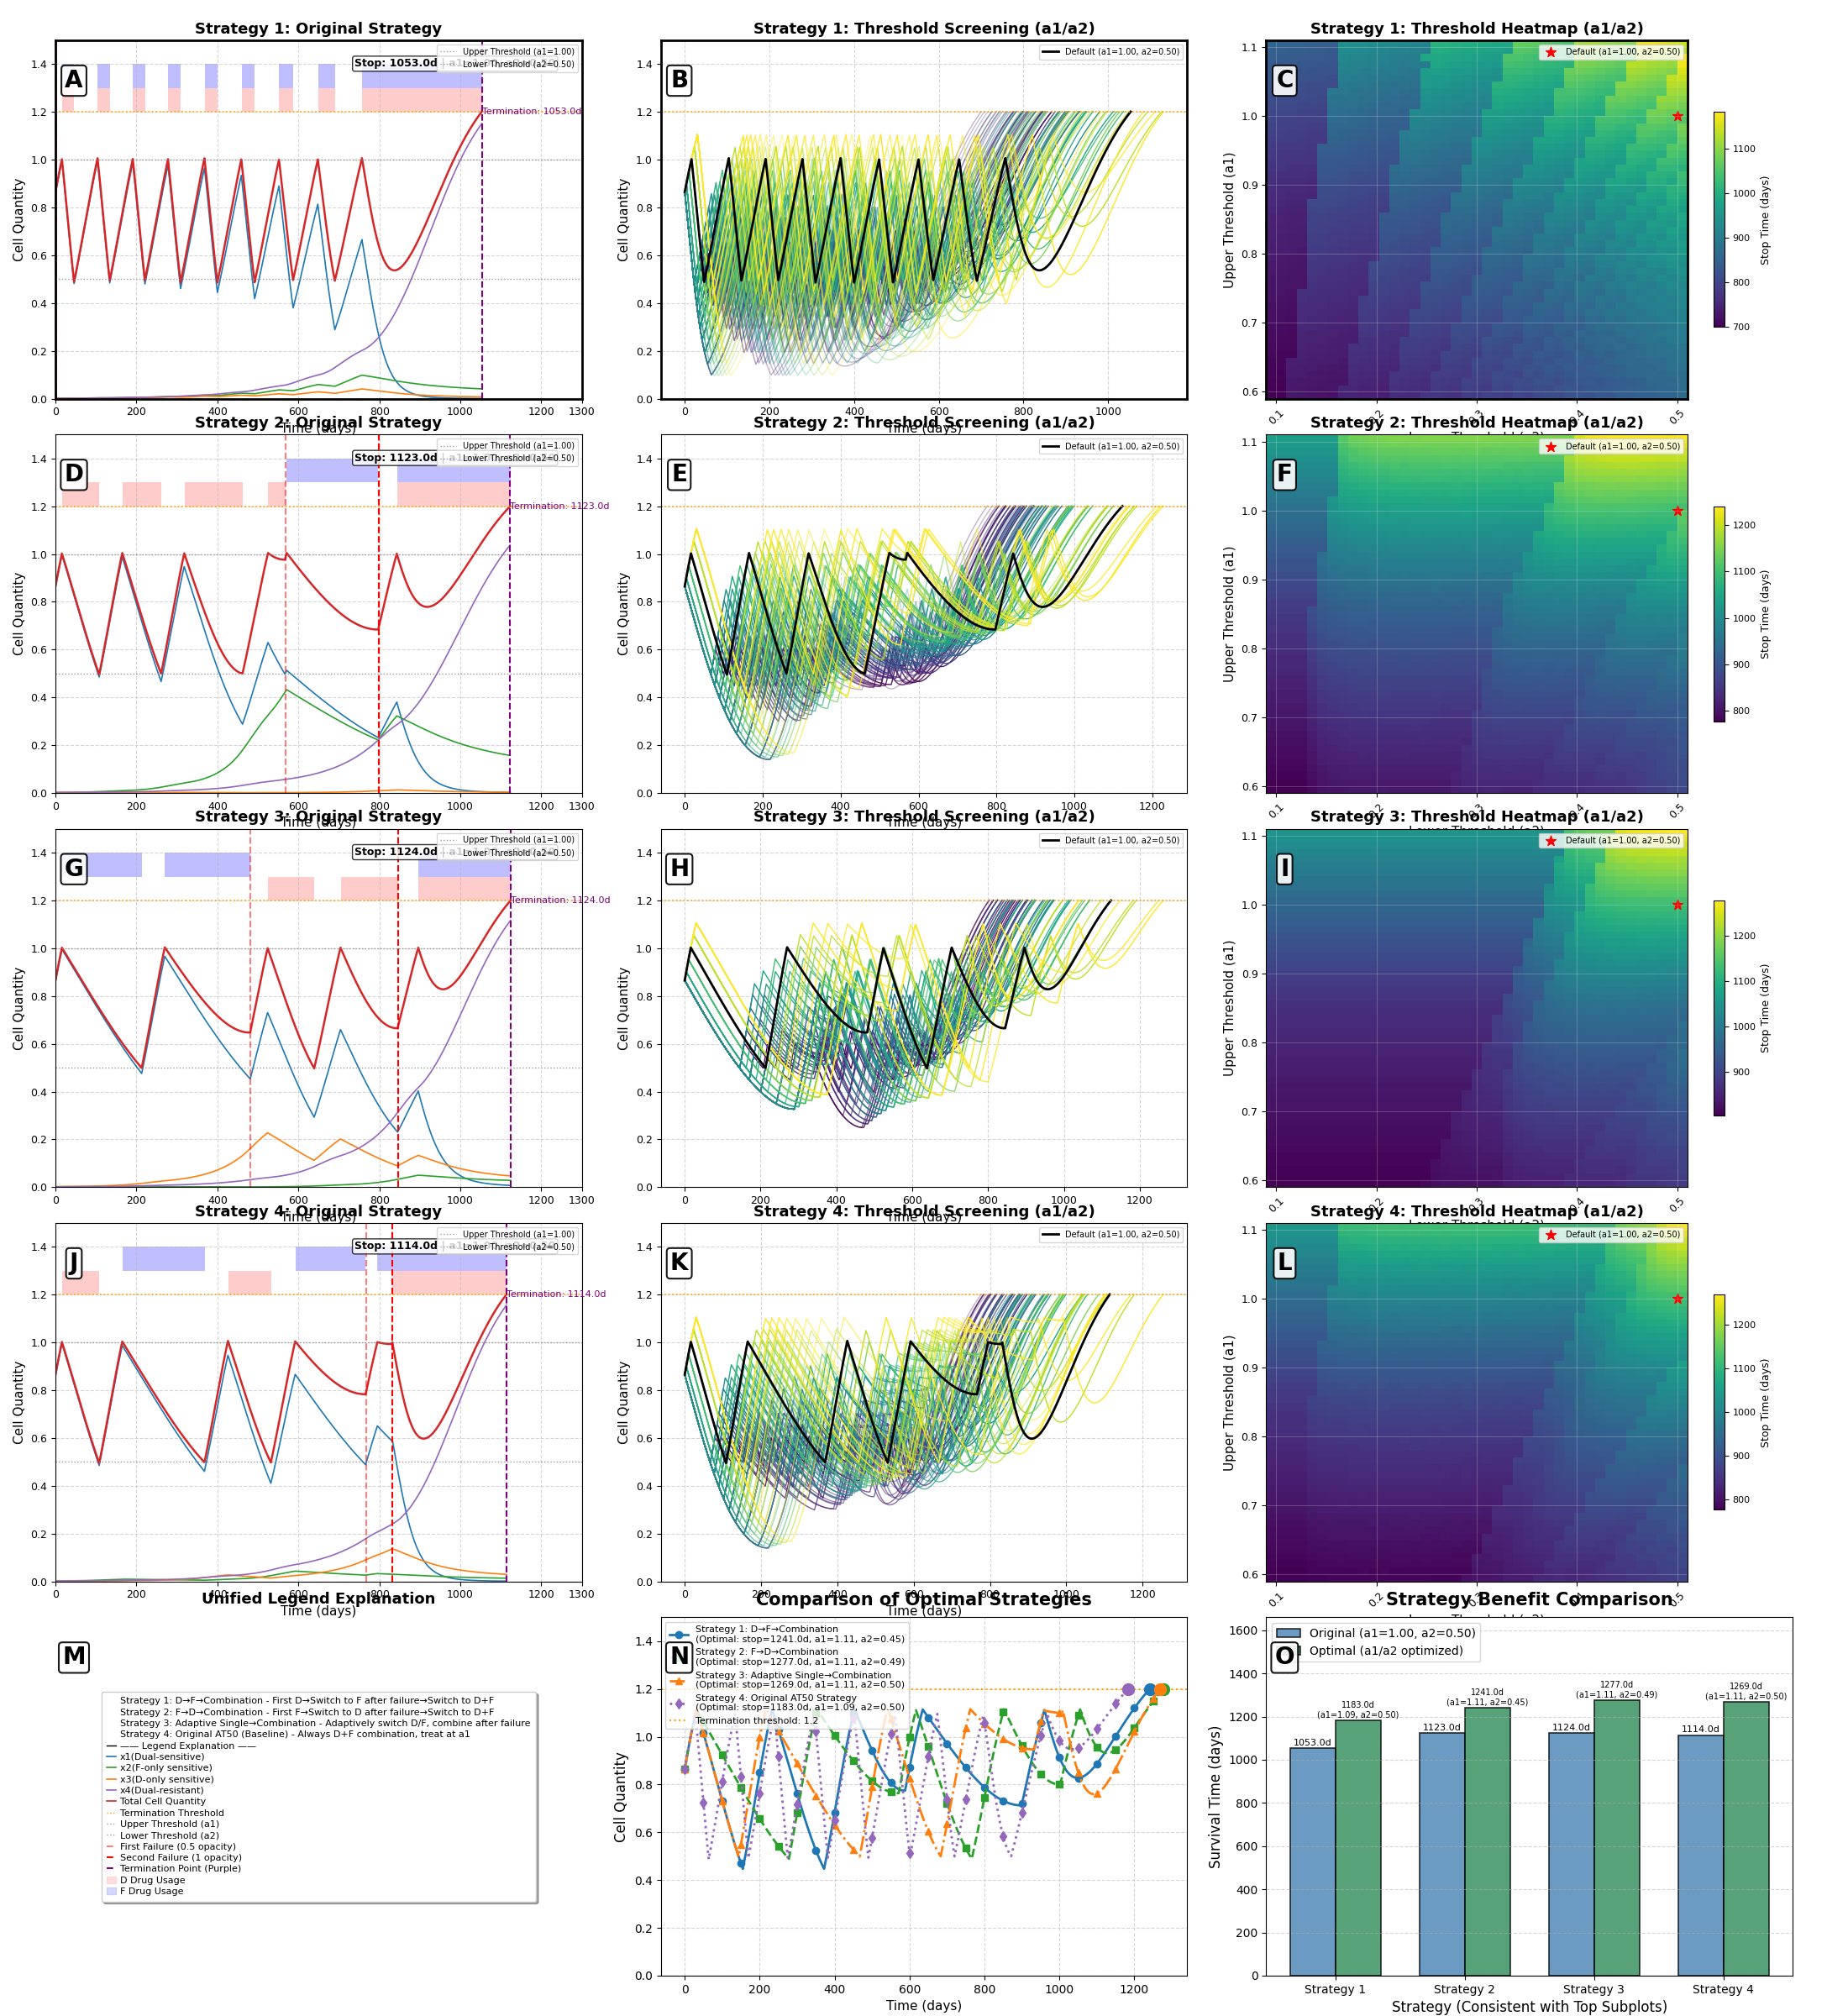

Python code for this plot:
import numpy as np
import matplotlib.pyplot as plt
from matplotlib.patches import Rectangle
import itertools
import time

# Font settings (use default English-supported fonts)
plt.rcParams["font.family"] = ["DejaVu Sans", "Arial", "Helvetica"]
plt.rcParams['axes.unicode_minus'] = False


class CancerModel:
    """Cancer Drug Strategy Model, Layout Order: Strategy 4 (Baseline) → Strategy 1 → Strategy 2 → Strategy 3 → Comparison Subplots"""

    def __init__(self, params=None):
        # Control thresholds (default values) - upper threshold renamed to a1, lower threshold renamed to a2
        self.control_thresholds = {
            'a1': 1.0,  # Upper threshold (start treatment)
            'a2': 0.5,  # Lower threshold (stop treatment)
            'terminate_threshold': 1.2,  # Simulation termination threshold
            'failure_window': 3,  # Determine failure if no suppression for N consecutive steps
            'failure_count_threshold': 2  # Failure count threshold
        }

        # Other model parameters
        self.base_params = {
            'growth_rates': [0.027, 0.021, 0.020, 0.015],
            'death_rates': [0.001, 0.001, 0.001, 0.001],
            'initial_cells': [0.8595, 0.0021, 0.0024, 0.0015],
            'carrying_capacity': 1.5,
            'drug_effects': [1.5, 1.2],
            't_end': 2500,
            'dt': 1,
        }

        # Merge all parameters
        self.params = params or {**self.control_thresholds, **self.base_params}
        self.time = np.arange(0, self.params['t_end'] + self.params['dt'], self.params['dt'])
        self.reset()
        self.results = {}
        self.threshold_results = {}  # Store threshold variation results
        self.optimal_strategies = {}  # Store optimal plan for each strategy

    def reset(self):
        """Reset cell state to initial values"""
        self.x = np.array(self.params['initial_cells'], dtype=np.float32)
        self.total_cells = np.sum(self.x)
        return self.x.copy()

    def step(self, d_drug, f_drug):
        """Model one-step update"""
        r = self.params['growth_rates']
        d = self.params['death_rates']
        K = self.params['carrying_capacity']
        a1_drug, a2_drug = self.params[
            'drug_effects']  # Rename drug effect parameters to avoid conflict with thresholds a1/a2
        total = self.total_cells

        dx = np.zeros(4)
        dx[0] = r[0] * self.x[0] * (1 - total / K) * (1 - a1_drug * d_drug - a2_drug * f_drug) - d[0] * self.x[0]
        dx[1] = r[1] * self.x[1] * (1 - total / K) * (1 - a2_drug * f_drug) - d[1] * self.x[1]
        dx[2] = r[2] * self.x[2] * (1 - total / K) * (1 - a1_drug * d_drug) - d[2] * self.x[2]
        dx[3] = r[3] * self.x[3] * (1 - total / K) - d[3] * self.x[3]

        self.x = np.maximum(0, self.x + dx * self.params['dt'])
        self.total_cells = np.sum(self.x)
        return self.x.copy(), self.total_cells

    # -------------------------- Strategy Simulation Functions --------------------------
    def simulate_d_to_f_to_combination_strategy(self, a1=None, a2=None):
        self.reset()
        a1_val = a1 if a1 is not None else self.params['a1']  # Upper threshold a1
        a2_val = a2 if a2 is not None else self.params['a2']  # Lower threshold a2
        terminate_th = self.params['terminate_threshold']
        failure_window = self.params['failure_window']
        failure_count_threshold = self.params['failure_count_threshold']
        num_steps = len(self.time)

        cells = np.zeros((num_steps, 4))
        total = np.zeros(num_steps)
        d_drugs = np.zeros(num_steps)
        f_drugs = np.zeros(num_steps)
        strategy_phase = np.zeros(num_steps)
        total_history = []
        failure_count = 0
        current_drug = 'D'
        is_treating = False
        use_combination = False
        first_failure_time = None
        second_failure_time = None  # New: Record second failure time
        cells[0] = self.x
        total[0] = self.total_cells
        stop_idx = num_steps

        for t_idx in range(1, num_steps):
            if self.total_cells >= terminate_th and stop_idx == num_steps:
                stop_idx = t_idx
                break

            if not use_combination:
                if not is_treating:
                    if self.total_cells >= a1_val:  # Upper threshold a1: Treatment initiation condition
                        is_treating = True
                        total_history = [self.total_cells]
                else:
                    total_history.append(self.total_cells)
                    if len(total_history) > failure_window:
                        total_history = total_history[-failure_window:]
                    if len(total_history) == failure_window and total_history[-1] >= total_history[0]:
                        failure_count += 1
                        is_treating = False
                        # Record first and second failure times
                        if failure_count == 1:
                            first_failure_time = self.time[t_idx]
                        elif failure_count == 2:
                            second_failure_time = self.time[t_idx]
                        if failure_count >= failure_count_threshold:
                            use_combination = True
                        else:
                            current_drug = 'F' if current_drug == 'D' else 'D'
                        total_history = []  # Reset history to avoid duplicate counting
                    elif self.total_cells <= a2_val:  # Lower threshold a2: Treatment termination condition
                        is_treating = False
            else:
                if not is_treating:
                    if self.total_cells >= a1_val:  # Upper threshold a1: Combination treatment initiation condition
                        is_treating = True
                else:
                    if self.total_cells <= a2_val:  # Lower threshold a2: Combination treatment termination condition
                        is_treating = False

            if use_combination:
                current_d, current_f = (1.0, 1.0) if is_treating else (0.0, 0.0)
                strategy_phase[t_idx] = 1
            else:
                current_d, current_f = (1.0, 0.0) if (is_treating and current_drug == 'D') else \
                    (0.0, 1.0) if (is_treating and current_drug == 'F') else (0.0, 0.0)
                strategy_phase[t_idx] = 0

            d_drugs[t_idx] = current_d
            f_drugs[t_idx] = current_f
            self.step(current_d, current_f)
            cells[t_idx] = self.x
            total[t_idx] = self.total_cells

        result = {
            'time': self.time[:stop_idx], 'cells': cells[:stop_idx], 'total': total[:stop_idx],
            'd_drugs': d_drugs[:stop_idx], 'f_drugs': f_drugs[:stop_idx],
            'strategy_phase': strategy_phase[:stop_idx],
            'stop_time': self.time[stop_idx - 1] if stop_idx < num_steps else self.params['t_end'],
            'failure_count': failure_count,
            'first_failure_time': first_failure_time,
            'second_failure_time': second_failure_time,  # New: Return second failure time
            'a1': a1_val, 'a2': a2_val  # Store upper threshold a1 and lower threshold a2 used in current strategy
        }

        if a1 is None and a2 is None:
            self.results['Strategy 1: D→F→Combination'] = result
        return result

    def simulate_f_to_d_to_combination_strategy(self, a1=None, a2=None):
        self.reset()
        a1_val = a1 if a1 is not None else self.params['a1']  # Upper threshold a1
        a2_val = a2 if a2 is not None else self.params['a2']  # Lower threshold a2
        terminate_th = self.params['terminate_threshold']
        failure_window = self.params['failure_window']
        failure_count_threshold = self.params['failure_count_threshold']
        num_steps = len(self.time)

        cells = np.zeros((num_steps, 4))
        total = np.zeros(num_steps)
        d_drugs = np.zeros(num_steps)
        f_drugs = np.zeros(num_steps)
        strategy_phase = np.zeros(num_steps)
        total_history = []
        failure_count = 0
        current_drug = 'F'
        is_treating = False
        use_combination = False
        first_failure_time = None
        second_failure_time = None  # New: Record second failure time
        cells[0] = self.x
        total[0] = self.total_cells
        stop_idx = num_steps

        for t_idx in range(1, num_steps):
            if self.total_cells >= terminate_th and stop_idx == num_steps:
                stop_idx = t_idx
                break

            if not use_combination:
                if not is_treating:
                    if self.total_cells >= a1_val:  # Upper threshold a1: Treatment initiation condition
                        is_treating = True
                        total_history = [self.total_cells]
                else:
                    total_history.append(self.total_cells)
                    if len(total_history) > failure_window:
                        total_history = total_history[-failure_window:]
                    if len(total_history) == failure_window and total_history[-1] >= total_history[0]:
                        failure_count += 1
                        is_treating = False
                        # Record first and second failure times
                        if failure_count == 1:
                            first_failure_time = self.time[t_idx]
                        elif failure_count == 2:
                            second_failure_time = self.time[t_idx]
                        if failure_count >= failure_count_threshold:
                            use_combination = True
                        else:
                            current_drug = 'D' if current_drug == 'F' else 'F'
                        total_history = []  # Reset history to avoid duplicate counting
                    elif self.total_cells <= a2_val:  # Lower threshold a2: Treatment termination condition
                        is_treating = False
            else:
                if not is_treating:
                    if self.total_cells >= a1_val:  # Upper threshold a1: Combination treatment initiation condition
                        is_treating = True
                else:
                    if self.total_cells <= a2_val:  # Lower threshold a2: Combination treatment termination condition
                        is_treating = False

            if use_combination:
                current_d, current_f = (1.0, 1.0) if is_treating else (0.0, 0.0)
                strategy_phase[t_idx] = 1
            else:
                current_d, current_f = (1.0, 0.0) if (is_treating and current_drug == 'D') else \
                    (0.0, 1.0) if (is_treating and current_drug == 'F') else (0.0, 0.0)
                strategy_phase[t_idx] = 0

            d_drugs[t_idx] = current_d
            f_drugs[t_idx] = current_f
            self.step(current_d, current_f)
            cells[t_idx] = self.x
            total[t_idx] = self.total_cells

        result = {
            'time': self.time[:stop_idx], 'cells': cells[:stop_idx], 'total': total[:stop_idx],
            'd_drugs': d_drugs[:stop_idx], 'f_drugs': f_drugs[:stop_idx],
            'strategy_phase': strategy_phase[:stop_idx],
            'stop_time': self.time[stop_idx - 1] if stop_idx < num_steps else self.params['t_end'],
            'failure_count': failure_count,
            'first_failure_time': first_failure_time,
            'second_failure_time': second_failure_time,  # New: Return second failure time
            'a1': a1_val, 'a2': a2_val  # Store upper threshold a1 and lower threshold a2 used in current strategy
        }

        if a1 is None and a2 is None:
            self.results['Strategy 2: F→D→Combination'] = result
        return result

    def simulate_adaptive_strategy(self, a1=None, a2=None):
        self.reset()
        a1_val = a1 if a1 is not None else self.params['a1']  # Upper threshold a1
        a2_val = a2 if a2 is not None else self.params['a2']  # Lower threshold a2
        terminate_th = self.params['terminate_threshold']
        failure_window = self.params['failure_window']
        num_steps = len(self.time)

        cells = np.zeros((num_steps, 4))
        total = np.zeros(num_steps)
        d_drugs = np.zeros(num_steps)
        f_drugs = np.zeros(num_steps)
        strategy_phase = np.zeros(num_steps)
        total_history = []
        current_drug = 'D'
        is_treating = False
        use_combination = False
        failure_count = 0
        failure_times = []  # Store first two failure times
        cells[0] = self.x
        total[0] = self.total_cells
        stop_idx = num_steps

        for t_idx in range(1, num_steps):
            if self.total_cells >= terminate_th and stop_idx == num_steps:
                stop_idx = t_idx
                break

            if not use_combination:
                if not is_treating:
                    if self.total_cells >= a1_val:  # Upper threshold a1: Treatment initiation condition
                        is_treating = True
                        total_history = [self.total_cells]
                else:
                    total_history.append(self.total_cells)
                    if len(total_history) > failure_window:
                        total_history = total_history[-failure_window:]
                    if len(total_history) == failure_window and total_history[-1] >= total_history[0]:
                        failure_count += 1
                        is_treating = False
                        if len(failure_times) < 2:  # Only record first two failures
                            failure_times.append(self.time[t_idx])
                        if failure_count == 1:
                            current_drug = 'F'
                        elif failure_count >= 2:
                            use_combination = True
                        total_history = []  # Reset history to avoid duplicate counting
                    elif self.total_cells <= a2_val:  # Lower threshold a2: Treatment termination condition
                        is_treating = False
                        current_drug = 'F' if current_drug == 'D' else 'D'
            else:
                if not is_treating:
                    if self.total_cells >= a1_val:  # Upper threshold a1: Combination treatment initiation condition
                        is_treating = True
                else:
                    if self.total_cells <= a2_val:  # Lower threshold a2: Combination treatment termination condition
                        is_treating = False

            if use_combination:
                current_d, current_f = (1.0, 1.0) if is_treating else (0.0, 0.0)
                strategy_phase[t_idx] = 1
            else:
                current_d, current_f = (1.0, 0.0) if (is_treating and current_drug == 'D') else \
                    (0.0, 1.0) if (is_treating and current_drug == 'F') else (0.0, 0.0)
                strategy_phase[t_idx] = 0

            d_drugs[t_idx] = current_d
            f_drugs[t_idx] = current_f
            self.step(current_d, current_f)
            cells[t_idx] = self.x
            total[t_idx] = self.total_cells

        result = {
            'time': self.time[:stop_idx], 'cells': cells[:stop_idx], 'total': total[:stop_idx],
            'd_drugs': d_drugs[:stop_idx], 'f_drugs': f_drugs[:stop_idx],
            'strategy_phase': strategy_phase[:stop_idx],
            'stop_time': self.time[stop_idx - 1] if stop_idx < num_steps else self.params['t_end'],
            'failure_count': failure_count,
            'failure_times': failure_times,
            'a1': a1_val, 'a2': a2_val  # Store upper threshold a1 and lower threshold a2 used in current strategy
        }

        if a1 is None and a2 is None:
            self.results['Strategy 3: Adaptive Single→Combination'] = result
        return result

    def simulate_at50_strategy(self, a1=None, a2=None):
        self.reset()
        a1_val = a1 if a1 is not None else self.params['a1']  # Upper threshold a1
        a2_val = a2 if a2 is not None else self.params['a2']  # Lower threshold a2
        terminate_th = self.params['terminate_threshold']
        failure_window = self.params['failure_window']  # Failure window (3 steps)
        num_steps = len(self.time)

        cells = np.zeros((num_steps, 4))
        total = np.zeros(num_steps)
        d_drugs = np.zeros(num_steps)
        f_drugs = np.zeros(num_steps)
        cells[0] = self.x
        total[0] = self.total_cells
        stop_idx = num_steps

        # New: Record first failure time (consistent with other strategies' failure logic)
        total_history = []
        failure_count = 0
        first_failure_time = None

        for t_idx in range(1, num_steps):
            if self.total_cells >= terminate_th and stop_idx == num_steps:
                stop_idx = t_idx
                break

            prev_d = d_drugs[t_idx - 1]
            if self.total_cells >= a1_val:  # Upper threshold a1: Treatment initiation condition
                current_d, current_f = 1.0, 1.0
            elif self.total_cells < a2_val:  # Lower threshold a2: Treatment termination condition
                current_d, current_f = 0.0, 0.0
            else:
                current_d, current_f = prev_d, prev_d

            d_drugs[t_idx] = current_d
            f_drugs[t_idx] = current_f
            self.step(current_d, current_f)
            cells[t_idx] = self.x
            total[t_idx] = self.total_cells

            # Failure judgment logic (judge as failure if total cells do not decrease for 3 consecutive steps)
            total_history.append(self.total_cells)
            if len(total_history) > failure_window:
                total_history = total_history[-failure_window:]
            if len(total_history) == failure_window and total_history[-1] >= total_history[0]:
                failure_count += 1
                if failure_count == 1:
                    first_failure_time = self.time[t_idx]
                total_history = []  # Reset history to avoid duplicate counting

        result = {
            'time': self.time[:stop_idx], 'cells': cells[:stop_idx], 'total': total[:stop_idx],
            'd_drugs': d_drugs[:stop_idx], 'f_drugs': f_drugs[:stop_idx],
            'stop_time': self.time[stop_idx - 1] if stop_idx < num_steps else self.params['t_end'],
            'first_failure_time': first_failure_time,  # New: Return first failure time
            'a1': a1_val, 'a2': a2_val  # Store upper threshold a1 and lower threshold a2 used in current strategy
        }

        if a1 is None and a2 is None:
            self.results['Strategy 4: Original AT50 Strategy'] = result
        return result

    # -------------------------- Threshold Variation Impact Analysis --------------------------
    def analyze_threshold_effects(self):
        a1_range = np.round(np.arange(0.6, 1.11, 0.01), 2)  # Upper threshold a1 range: 0.6~1.1, step 0.01
        a2_range = np.round(np.arange(0.1, 0.51, 0.01), 2)  # Lower threshold a2 range: 0.1~0.5, step 0.01
        threshold_combinations = list(itertools.product(a1_range, a2_range))  # All combinations of a1 and a2
        total_combinations = len(threshold_combinations)
        print(
            f"Total threshold combinations: {total_combinations} (a1 ranges: {len(a1_range)}, a2 ranges: {len(a2_range)})")

        strategies = {
            'Strategy 1: D→F→Combination': self.simulate_d_to_f_to_combination_strategy,
            'Strategy 2: F→D→Combination': self.simulate_f_to_d_to_combination_strategy,
            'Strategy 3: Adaptive Single→Combination': self.simulate_adaptive_strategy,
            'Strategy 4: Original AT50 Strategy': self.simulate_at50_strategy
        }

        for strategy_name, sim_func in strategies.items():
            print(f"\n===== Starting analysis for {strategy_name} =====")
            start_time = time.time()
            self.threshold_results[strategy_name] = []

            for i, (a1_val, a2_val) in enumerate(threshold_combinations):
                if i % 100 == 0:
                    progress = (i / total_combinations) * 100
                    elapsed = time.time() - start_time
                    if i == 0:
                        est_remaining = 0.0
                    else:
                        est_remaining = (elapsed / i) * (total_combinations - i)
                    print(
                        f"Progress: {i}/{total_combinations} ({progress:.1f}%) | Elapsed: {elapsed:.1f}s | Estimated remaining: {est_remaining:.1f}s")

                result = sim_func(a1=a1_val, a2=a2_val)  # Pass a1 and a2 parameters
                self.threshold_results[strategy_name].append({
                    'a1': a1_val,  # Store upper threshold a1
                    'a2': a2_val,  # Store lower threshold a2
                    'result': result
                })

            max_stop_time = -1
            optimal_result = None
            for item in self.threshold_results[strategy_name]:
                if item['result']['stop_time'] > max_stop_time:
                    max_stop_time = item['result']['stop_time']
                    optimal_result = item
            self.optimal_strategies[strategy_name] = optimal_result

            total_time = time.time() - start_time
            print(
                f"{strategy_name} analysis completed, time consumed: {total_time:.2f} seconds, optimal stop time: {max_stop_time:.1f}, optimal a1: {optimal_result['a1']:.2f}, optimal a2: {optimal_result['a2']:.2f}")

    # -------------------------- Comparison Subplot Drawing Functions --------------------------
    def _plot_optimal_strategies_comparison(self, ax, label_letter):
        # Add subplot label (inside subplot)
        self._add_subplot_label(ax, label_letter)

        # Fixed strategy style mapping: strictly correspond to ADGJ subplots
        strategy_styles = {
            'Strategy 1 (AT50)': {'color': '#1f77b4', 'linestyle': '-', 'linewidth': 2, 'marker': 'o', 'markevery': 50},
            'Strategy 2 (D→F Combination)': {'color': '#2ca02c', 'linestyle': '--', 'linewidth': 2, 'marker': 's',
                                             'markevery': 50},
            'Strategy 3 (F→D Combination)': {'color': '#ff7f0e', 'linestyle': '-.', 'linewidth': 2, 'marker': '^',
                                             'markevery': 50},
            'Strategy 4 (D→F Cyclic Combination)': {'color': '#9467bd', 'linestyle': ':', 'linewidth': 2, 'marker': 'd',
                                                    'markevery': 50}
        }

        # Fixed full strategy name mapping: strictly correspond to ADGJ subplots
        strategy_full_names = {
            'Strategy 1 (AT50)': 'Strategy 4: Original AT50 Strategy',
            'Strategy 2 (D→F Combination)': 'Strategy 1: D→F→Combination',
            'Strategy 3 (F→D Combination)': 'Strategy 2: F→D→Combination',
            'Strategy 4 (D→F Cyclic Combination)': 'Strategy 3: Adaptive Single→Combination'
        }

        terminate_th = self.params['terminate_threshold']

        for short_name, style in strategy_styles.items():
            full_name = strategy_full_names[short_name]
            optimal = self.optimal_strategies.get(full_name)
            if optimal:
                res = optimal['result']
                # Use simplified legend name after correction
                ax.plot(res['time'], res['total'], label=short_name, **style)
                # Keep scatter marker for stop point
                ax.scatter(res['stop_time'], terminate_th, color=style['color'], s=100, zorder=5)

        ax.axhline(y=terminate_th, color='orange', linestyle=':', linewidth=1.5,
                   label=f'Termination threshold: {terminate_th}')
        # Subtitle is English translation "Comparison of Optimal Strategies"
        ax.set_title('Comparison of Optimal Strategies', fontsize=15, pad=15, fontweight='bold')
        ax.set_xlabel('Time (days)', fontsize=12, labelpad=8)
        ax.set_ylabel('Cell Quantity', fontsize=12, labelpad=8)
        ax.set_ylim(0, self.params['carrying_capacity'])
        ax.grid(True, linestyle='--', alpha=0.5)
        # Move legend to the right to avoid overlapping with letters
        ax.legend(loc='upper left', fontsize=10, bbox_to_anchor=(0.1, 1))

    def _plot_survival_time_bar(self, ax, label_letter):
        # Add subplot label (inside subplot)
        self._add_subplot_label(ax, label_letter)

        # Key fix: x-axis labels are exactly consistent with N subplot annotations
        strategy_names = ['Strategy 1 (AT50)', 'Strategy 2 (D→F Combination)', 'Strategy 3 (F→D Combination)',
                          'Strategy 4 (D→F Cyclic Combination)']
        optimal_survival_times = []  # Optimal strategy survival time
        original_survival_times = []  # Original strategy (default threshold) survival time
        optimal_a1 = []  # Optimal a1 value
        optimal_a2 = []  # Optimal a2 value
        original_a1 = self.params['a1']  # Default a1
        original_a2 = self.params['a2']  # Default a2

        # Two main color schemes: blue for original strategy, green for optimal strategy (clear distinction)
        color_original = '#4682B4'  # Steel blue (unified color for original strategy)
        color_optimal = '#2E8B57'  # Sea green (unified color for optimal strategy)

        # Key fix: strategy order strictly corresponds to N subplot
        strategy_order = [
            'Strategy 4: Original AT50 Strategy',  # Strategy 1 (AT50)
            'Strategy 1: D→F→Combination',  # Strategy 2 (D→F Combination)
            'Strategy 2: F→D→Combination',  # Strategy 3 (F→D Combination)
            'Strategy 3: Adaptive Single→Combination'  # Strategy 4 (D→F Cyclic Combination)
        ]

        for name in strategy_order:
            # Get optimal strategy survival time and optimal a1/a2
            optimal = self.optimal_strategies.get(name)
            if optimal:
                optimal_survival_times.append(optimal['result']['stop_time'])
                optimal_a1.append(optimal['a1'])
                optimal_a2.append(optimal['a2'])
            else:
                optimal_survival_times.append(0)
                optimal_a1.append(0)
                optimal_a2.append(0)

            # Get original strategy (default a1/a2) survival time
            original = self.results.get(name)
            if original:
                original_survival_times.append(original['stop_time'])
            else:
                original_survival_times.append(0)

        # Draw grouped bar chart
        x = np.arange(len(strategy_names))
        width = 0.35  # Bar width

        bars1 = ax.bar(x - width / 2, original_survival_times, width,
                       label=f'Original (a1={original_a1:.2f}, a2={original_a2:.2f})',
                       color=color_original, alpha=0.8, edgecolor='black', linewidth=1.2)
        bars2 = ax.bar(x + width / 2, optimal_survival_times, width, label='Optimal (a1/a2 optimized)',
                       color=color_optimal, alpha=0.8, edgecolor='black', linewidth=1.2)

        # Add value labels to each bar (including survival time and optimal a1/a2)
        for i, bar in enumerate(bars1):
            height = bar.get_height()
            if height > 0:  # Only display label when there is valid data
                ax.text(bar.get_x() + bar.get_width() / 2., height + 5,
                        f'{height:.1f}d', ha='center', va='bottom', fontsize=8)

        for i, bar in enumerate(bars2):
            height = bar.get_height()
            if height > 0:  # Only display label when there is valid data
                ax.text(bar.get_x() + bar.get_width() / 2., height + 5,
                        f'{height:.1f}d\n(a1={optimal_a1[i]:.2f}, a2={optimal_a2[i]:.2f})',
                        ha='center', va='bottom', fontsize=7)

        # Modify title to "Strategy Benefit Comparison"
        ax.set_title('Strategy Benefit Comparison', fontsize=15, pad=15, fontweight='bold')
        ax.set_ylabel('Survival Time (days)', fontsize=12, labelpad=8)
        ax.set_xlabel('Strategy (Consistent with Top Subplots)', fontsize=12, labelpad=8)
        ax.set_xticks(x)
        ax.set_xticklabels(strategy_names, fontsize=10)

        # Adjust y-axis range to ensure labels do not overflow
        max_height = max(max(optimal_survival_times), max(original_survival_times))
        ax.set_ylim(0, max_height * 1.3)

        ax.grid(True, axis='y', linestyle='--', alpha=0.5)
        # Move legend to the right
        ax.legend(loc='upper left', fontsize=10, bbox_to_anchor=(0.1, 1))

    # -------------------------- Unified Legend Drawing Function (Fixed: No overflow) --------------------------
    def _plot_unified_legend(self, ax, label_letter):
        # Add subplot label (inside subplot)
        self._add_subplot_label(ax, label_letter)

        ax.axis('off')

        # 1. Fixed strategy description text: strictly correspond to ADGJ subplots
        strategy_labels = [
            'Strategy 1: AT50 (Baseline)',
            'Strategy 2: D→F→Combination',
            'Strategy 3: F→D→Combination',
            'Strategy 4: D→F Cyclic Combination (Adaptive Single→Combination)'
        ]

        # 2. Cell type legend (unchanged)
        cell_labels = ['x1(Dual-sensitive)', 'x2(F-only sensitive)', 'x3(D-only sensitive)', 'x4(Dual-resistant)']
        cell_colors = ['#1f77b4', '#2ca02c', '#ff7f0e', '#9467bd']

        # 3. Threshold legend (updated to a1/a2)
        other_labels = ['Total Cell Quantity', 'Termination Threshold', 'Upper Threshold (a1)', 'Lower Threshold (a2)',
                        'First Failure (0.5 opacity)', 'Second Failure (1 opacity)', 'Termination Point (Purple)']
        other_colors = ['#d62728', 'orange', 'gray', 'gray', 'red', 'red', 'purple']
        other_linestyles = ['-', ':', ':', ':', '--', '--', '--']
        other_alphas = [1.0, 1.0, 0.8, 0.8, 0.5, 1.0, 1.0]

        # 4. Drug marker legend (unchanged)
        drug_labels = ['D Drug Usage', 'F Drug Usage']
        drug_colors = [(255 / 255, 192 / 255, 192 / 255), (176 / 255, 176 / 255, 255 / 255)]

        # Create legend elements
        legend_elements = []

        # Add strategy description (reduced font size)
        for label in strategy_labels:
            legend_elements.append(plt.Line2D([0], [0], color='none', linewidth=0, label=label))

        # Add separator
        legend_elements.append(plt.Line2D([0], [0], color='black', linewidth=1, label='—— Legend Explanation ——'))

        # Add cell types
        for label, color in zip(cell_labels, cell_colors):
            legend_elements.append(plt.Line2D([0], [0], color=color, linewidth=1.2, label=label))

        # Add other line elements
        for i in range(len(other_labels)):
            if i < 4:
                legend_elements.append(plt.Line2D([0], [0], color=other_colors[i],
                                                  linestyle=other_linestyles[i],
                                                  linewidth=1.2 if i == 0 else 1.0,
                                                  alpha=other_alphas[i], label=other_labels[i]))
            else:
                if i == 4:  # First failure
                    legend_elements.append(plt.Line2D([0], [0], color=other_colors[i],
                                                      linestyle=other_linestyles[i],
                                                      linewidth=1.5, alpha=other_alphas[i],
                                                      label=other_labels[i]))
                elif i == 5:  # Second failure
                    legend_elements.append(plt.Line2D([0], [0], color=other_colors[i],
                                                      linestyle=other_linestyles[i],
                                                      linewidth=1.5, alpha=other_alphas[i],
                                                      label=other_labels[i]))
                else:  # Termination point
                    legend_elements.append(plt.Line2D([0], [0], color=other_colors[i],
                                                      linestyle=other_linestyles[i],
                                                      linewidth=1.5, alpha=other_alphas[i],
                                                      label=other_labels[i]))

        # Add drug usage markers
        from matplotlib.patches import Patch
        for label, color in zip(drug_labels, drug_colors):
            legend_elements.append(Patch(color=color, alpha=0.5, label=label))

        # Move legend to the right to avoid overlapping with letters
        ax.legend(handles=legend_elements, loc='center', ncol=1, fontsize=9,
                  bbox_to_anchor=(0.6, 0.5), frameon=True, fancybox=True, shadow=True,
                  handlelength=1.0, handletextpad=0.4, labelspacing=0.3,
                  borderpad=0.6,
                  bbox_transform=ax.transAxes)

        ax.set_title('Unified Legend Explanation', fontsize=13, pad=15, fontweight='bold')

    # -------------------------- Add Subplot Label Function (Inside Subplot) --------------------------
    def _add_subplot_label(self, ax, letter):
        """Add letter label inside the subplot (top-left corner)"""
        ax.text(0.02, 0.98, letter,
                transform=ax.transAxes,
                fontsize=20, fontweight='black',
                ha='left', va='top',
                bbox=dict(boxstyle='round,pad=0.15', facecolor='white', edgecolor='black',
                          linewidth=1.5, alpha=0.9),
                zorder=10)

    # -------------------------- Three-Column Layout Plotting --------------------------
    def plot_strategies_with_three_columns(self):
        required = ['Strategy 1: D→F→Combination', 'Strategy 2: F→D→Combination',
                    'Strategy 3: Adaptive Single→Combination', 'Strategy 4: Original AT50 Strategy']
        if not all(k in self.results for k in required) or not self.threshold_results:
            print("Please run all strategy simulations and threshold impact analysis first")
            return

        # Further increase chart height to leave more space for ADGJ
        fig = plt.figure(figsize=(22, 30))
        # Increase row spacing, especially for rows containing ADGJ
        gs = fig.add_gridspec(5, 3, hspace=0.3, wspace=0.15, left=0.03, right=0.97, top=0.94, bottom=0.03)

        cell_labels = ['x1(Dual-sensitive)', 'x2(F-only sensitive)', 'x3(D-only sensitive)', 'x4(Dual-resistant)']
        cell_colors = ['#1f77b4', '#2ca02c', '#ff7f0e', '#9467bd']
        terminate_th = self.params['terminate_threshold']
        a1_default = self.params['a1']  # Default upper threshold a1
        a2_default = self.params['a2']  # Default lower threshold a2
        a1_range = np.round(np.arange(0.6, 1.11, 0.01), 2)  # Upper threshold a1 range
        a2_range = np.round(np.arange(0.1, 0.51, 0.01), 2)  # Lower threshold a2 range

        # Key setting: Unified x-axis range for subplots A, D, G, J is [0, 1300] (strictly limited)
        unified_x_max = 1300  # Unified maximum x-axis length (exactly 1300)
        print(f"Unified x-axis range for subplots A, D, G, J: 0 - {unified_x_max} days (strictly limited)")

        # 1. Draw original strategy curves with adjusted layout for ADGJ
        def plot_strategy(ax, res, title, label_letter, is_combination=True,
                          first_failure=None, second_failure=None, failure_times=None, is_baseline=False):
            # Add subplot label (inside)
            self._add_subplot_label(ax, label_letter)

            # Increase top margin for ADGJ
            if label_letter in ['A', 'D', 'G', 'J']:
                ax.margins(x=0.02, y=0.1)
            else:
                ax.margins(x=0.02, y=0.05)

            for i in range(4):
                ax.plot(res['time'], res['cells'][:, i],
                        color=cell_colors[i], linewidth=1.2)
            ax.plot(res['time'], res['total'],
                    color='#d62728', linewidth=1.8)

            for t_idx, t in enumerate(res['time']):
                # Only draw drug markers where t <= 1300 (avoid exceeding x-axis range)
                if t > unified_x_max:
                    break
                d_dose = res['d_drugs'][t_idx]
                f_dose = res['f_drugs'][t_idx]

                # D drug usage (including combination cases) - Keep original position and color
                if d_dose > 0:
                    ax.add_patch(Rectangle((t - 0.5, terminate_th), 1, 0.1,
                                           facecolor=(255 / 255, 192 / 255, 192 / 255),
                                           alpha=0.2 + 0.6 * d_dose, edgecolor='none'))
                # F drug usage (including combination cases) - Keep original position and color
                if f_dose > 0:
                    ax.add_patch(Rectangle((t - 0.5, terminate_th + 0.1), 1, 0.1,
                                           facecolor=(176 / 255, 176 / 255, 255 / 255),
                                           alpha=0.2 + 0.6 * f_dose, edgecolor='none'))

            ax.axhline(y=terminate_th, color='orange', linestyle=':', linewidth=1.2)
            ax.axhline(y=a1_default, color='gray', linestyle=':', linewidth=1.0,
                       alpha=0.8, label=f'Upper Threshold (a1={a1_default:.2f})')
            ax.axhline(y=a2_default, color='gray', linestyle=':', linewidth=1.0,
                       alpha=0.8, label=f'Lower Threshold (a2={a2_default:.2f})')

            # First failure node: Keep only red dashed line, remove text annotation
            if first_failure is not None and first_failure <= unified_x_max:
                ax.axvline(x=first_failure, color='red', linestyle='--',
                           linewidth=1.5, alpha=0.5)

            # Second failure node: Keep only red dashed line, remove text annotation
            if second_failure is not None and second_failure <= unified_x_max:
                ax.axvline(x=second_failure, color='red', linestyle='--',
                           linewidth=1.5, alpha=1.0)

            # Failure times for adaptive strategy: Keep only red dashed lines, remove text annotations
            if failure_times and len(failure_times) >= 1 and failure_times[0] <= unified_x_max:
                ax.axvline(x=failure_times[0], color='red', linestyle='--',
                           linewidth=1.5, alpha=0.5)
            if failure_times and len(failure_times) >= 2 and failure_times[1] <= unified_x_max:
                ax.axvline(x=failure_times[1], color='red', linestyle='--',
                           linewidth=1.5, alpha=1.0)

            # Termination point: Purple dashed line (subplots A, D, G, J) - If stop time exceeds 1300, display at 1300
            stop_time = min(res['stop_time'], unified_x_max)
            ax.axvline(x=stop_time, color='purple', linestyle='--', linewidth=1.5)
            ax.text(stop_time, terminate_th, f"Termination: {stop_time:.1f}d",
                    color='purple', fontsize=8, verticalalignment='center',
                    horizontalalignment='right' if label_letter in ['A', 'D', 'G', 'J'] else 'left')

            # Adjust annotation position to avoid overlapping with letters
            annotate_y = 0.85 if label_letter in ['A', 'D', 'G', 'J'] else 0.95
            ax.annotate(f'Stop: {res["stop_time"]:.1f}d | a1={res["a1"]:.2f}, a2={res["a2"]:.2f}',
                        xy=(0.95, annotate_y), xycoords='axes fraction',
                        horizontalalignment='right', verticalalignment='top',
                        bbox=dict(boxstyle='round,pad=0.2', facecolor='white', alpha=0.8),
                        fontsize=9, fontweight='bold')

            # Increase title spacing for ADGJ
            title_pad = 20 if label_letter in ['A', 'D', 'G', 'J'] else 10
            ax.set_title(title, fontsize=13, pad=title_pad, fontweight='bold')
            ax.set_ylabel('Cell Quantity', fontsize=11, labelpad=8)
            ax.set_ylim(0, self.params['carrying_capacity'])
            ax.grid(True, linestyle='--', alpha=0.5)

            # Adjust legend position
            if label_letter in ['A', 'D', 'G', 'J']:
                ax.legend(loc='upper right', fontsize=7, bbox_to_anchor=(0.98, 0.8))
            else:
                ax.legend(loc='upper right', fontsize=7, bbox_to_anchor=(0.95, 0.95))

            # Core correction: Force x-axis range of subplots A, D, G, J to [0, 1300], ticks exactly match
            if label_letter in ['A', 'D', 'G', 'J']:
                ax.set_xlim(0, unified_x_max)
                # Set ticks to 0, 200, 400, 600, 800, 1000, 1200, 1300 (not exceeding 1300)
                ax.set_xticks([0, 200, 400, 600, 800, 1000, 1200, unified_x_max])
                ax.set_xticklabels([f'{int(tick)}' for tick in ax.get_xticks()], fontsize=9)
                # Increase x label spacing
                ax.set_xlabel('Time (days)', fontsize=11, labelpad=10)

            # Key modification: Change baseline strategy border to black (consistent with other subplots)
            if is_baseline:
                for spine in ax.spines.values():
                    spine.set_linewidth(2)
                    spine.set_color('black')

            # Reduce tick label font size
            ax.tick_params(axis='both', which='major', labelsize=9)

        # 2. Draw threshold impact trajectory chart - Remove legend
        def plot_threshold_trajectories(ax, strategy_name, title, label_letter, is_baseline=False):
            # Add subplot label (inside)
            self._add_subplot_label(ax, label_letter)

            # Increase subplot margin
            ax.margins(x=0.02, y=0.05)

            results = self.threshold_results[strategy_name]
            sample_rate = 5
            sampled_a1 = a1_range[::sample_rate]  # Sampled a1 values
            sampled_a2 = a2_range[::sample_rate]  # Sampled a2 values

            colors = plt.cm.viridis(np.linspace(0, 1, len(sampled_a1)))

            for i, a1_val in enumerate(sampled_a1):
                for j, a2_val in enumerate(sampled_a2):
                    for r in results:
                        if np.isclose(r['a1'], a1_val) and np.isclose(r['a2'], a2_val):
                            # Only draw trajectory part where t <= 1300
                            time_mask = r['result']['time'] <= unified_x_max
                            ax.plot(r['result']['time'][time_mask], r['result']['total'][time_mask],
                                    color=colors[i], alpha=0.3 + 0.7 * (j / (len(sampled_a2) - 1)),
                                    linewidth=1.0)
                            break

            for r in results:
                if np.isclose(r['a1'], a1_default) and np.isclose(r['a2'], a2_default):
                    # Only draw trajectory part where t <= 1300
                    time_mask = r['result']['time'] <= unified_x_max
                    ax.plot(r['result']['time'][time_mask], r['result']['total'][time_mask],
                            color='black', linewidth=2.0, label=f'Default (a1={a1_default:.2f}, a2={a2_default:.2f})')
                    break

            ax.axhline(y=terminate_th, color='orange', linestyle=':', linewidth=1.2)
            ax.set_title(title, fontsize=13, pad=10, fontweight='bold')
            ax.set_ylabel('Cell Quantity', fontsize=11, labelpad=8)
            ax.set_ylim(0, self.params['carrying_capacity'])
            ax.grid(True, linestyle='--', alpha=0.5)
            # Move legend to the right
            ax.legend(loc='upper right', fontsize=7, bbox_to_anchor=(0.95, 0.95))

            # Key modification: Change baseline strategy border to black (consistent with other subplots)
            if is_baseline:
                for spine in ax.spines.values():
                    spine.set_linewidth(2)
                    spine.set_color('black')

            # Reduce tick label font size
            ax.tick_params(axis='both', which='major', labelsize=9)

        # 3. Draw stop time heatmap (x-axis: a2, y-axis: a1)
        def plot_stop_time_heatmap(ax, strategy_name, title, label_letter, is_baseline=False):
            # Add subplot label (inside)
            self._add_subplot_label(ax, label_letter)

            # Increase subplot margin
            ax.margins(x=0.02, y=0.05)

            results = self.threshold_results[strategy_name]
            result_dict = {(r['a1'], r['a2']): r['result']['stop_time'] for r in results}
            stop_time_matrix = np.zeros((len(a1_range), len(a2_range)))

            for i, a1_val in enumerate(a1_range):
                for j, a2_val in enumerate(a2_range):
                    stop_time_matrix[i, j] = result_dict.get((a1_val, a2_val), 0)

            im = ax.imshow(stop_time_matrix, cmap='viridis', aspect='auto',
                           origin='lower', extent=[0.09, 0.51, 0.59, 1.11])

            default_a1_idx = np.argmin(np.abs(a1_range - a1_default))
            default_a2_idx = np.argmin(np.abs(a2_range - a2_default))
            ax.scatter(a2_default, a1_default, color='red', s=80, marker='*',
                       label=f'Default (a1={a1_default:.2f}, a2={a2_default:.2f})')

            ax.set_xticks(np.arange(0.1, 0.51, 0.1))
            ax.set_yticks(np.arange(0.6, 1.11, 0.1))
            ax.set_xticklabels([f'{x:.1f}' for x in np.arange(0.1, 0.51, 0.1)], rotation=45, fontsize=9)
            ax.set_yticklabels([f'{x:.1f}' for x in np.arange(0.6, 1.11, 0.1)], fontsize=9)
            ax.grid(color='white', linestyle='-', linewidth=0.5, alpha=0.3)

            ax.set_xlabel('Lower Threshold (a2)', fontsize=11, labelpad=8)
            ax.set_ylabel('Upper Threshold (a1)', fontsize=11, labelpad=8)
            ax.set_title(title, fontsize=13, pad=10, fontweight='bold')
            # Move legend to the right
            ax.legend(loc='upper right', fontsize=7, bbox_to_anchor=(0.95, 0.95))

            cbar = fig.colorbar(im, ax=ax, shrink=0.6)
            cbar.set_label('Stop Time (days)', fontsize=9)
            cbar.ax.tick_params(labelsize=8)

            # Key modification: Change baseline strategy border to black (consistent with other subplots)
            if is_baseline:
                for spine in ax.spines.values():
                    spine.set_linewidth(2)
                    spine.set_color('black')

        # Define subplot label letter sequence (row-major order)
        labels = ['A', 'B', 'C',  # Row 0: Three subplots for Strategy 4
                  'D', 'E', 'F',  # Row 1: Three subplots for Strategy 1
                  'G', 'H', 'I',  # Row 2: Three subplots for Strategy 2
                  'J', 'K', 'L',  # Row 3: Three subplots for Strategy 3
                  'M', 'N', 'O']  # Row 4: Legend, Comparison, Bar Chart

        label_idx = 0

        # Strategy 4 (Row 0 - Baseline Strategy) - A subplot
        ax4_col1 = fig.add_subplot(gs[0, 0])
        res4 = self.results['Strategy 4: Original AT50 Strategy']
        plot_strategy(ax4_col1, res4, 'Strategy 1: AT50 (Baseline)', labels[label_idx],
                      first_failure=res4['first_failure_time'], is_baseline=True)
        label_idx += 1

        ax4_col2 = fig.add_subplot(gs[0, 1])
        plot_threshold_trajectories(ax4_col2, 'Strategy 4: Original AT50 Strategy',
                                    'Strategy 1: Threshold Screening (a1/a2)',
                                    labels[label_idx], is_baseline=True)
        label_idx += 1

        ax4_col3 = fig.add_subplot(gs[0, 2])
        plot_stop_time_heatmap(ax4_col3, 'Strategy 4: Original AT50 Strategy',
                               'Strategy 1: Threshold Heatmap (a1/a2)', labels[label_idx], is_baseline=True)
        label_idx += 1

        # Strategy 1 (Row 1) - D subplot
        ax1_col1 = fig.add_subplot(gs[1, 0])
        res1 = self.results['Strategy 1: D→F→Combination']
        plot_strategy(ax1_col1, res1, 'Strategy 2: D→F→Combination', labels[label_idx],
                      first_failure=res1['first_failure_time'],
                      second_failure=res1['second_failure_time'])
        label_idx += 1

        ax1_col2 = fig.add_subplot(gs[1, 1])
        plot_threshold_trajectories(ax1_col2, 'Strategy 1: D→F→Combination', 'Strategy 2: Threshold Screening (a1/a2)',
                                    labels[label_idx])
        label_idx += 1

        ax1_col3 = fig.add_subplot(gs[1, 2])
        plot_stop_time_heatmap(ax1_col3, 'Strategy 1: D→F→Combination', 'Strategy 2: Threshold Heatmap (a1/a2)',
                               labels[label_idx])
        label_idx += 1

        # Strategy 2 (Row 2) - G subplot
        ax2_col1 = fig.add_subplot(gs[2, 0])
        res2 = self.results['Strategy 2: F→D→Combination']
        plot_strategy(ax2_col1, res2, 'Strategy 3: F→D→Combination', labels[label_idx],
                      first_failure=res2['first_failure_time'],
                      second_failure=res2['second_failure_time'])
        label_idx += 1

        ax2_col2 = fig.add_subplot(gs[2, 1])
        plot_threshold_trajectories(ax2_col2, 'Strategy 2: F→D→Combination', 'Strategy 3: Threshold Screening (a1/a2)',
                                    labels[label_idx])
        label_idx += 1

        ax2_col3 = fig.add_subplot(gs[2, 2])
        plot_stop_time_heatmap(ax2_col3, 'Strategy 2: F→D→Combination', 'Strategy 3: Threshold Heatmap (a1/a2)',
                               labels[label_idx])
        label_idx += 1

        # Strategy 3 (Row 3) - J subplot
        ax3_col1 = fig.add_subplot(gs[3, 0])
        res3 = self.results['Strategy 3: Adaptive Single→Combination']
        plot_strategy(ax3_col1, res3, 'Strategy 4: D→F Cyclic Combination (Adaptive)', labels[label_idx],
                      failure_times=res3['failure_times'])
        label_idx += 1

        ax3_col2 = fig.add_subplot(gs[3, 1])
        plot_threshold_trajectories(ax3_col2, 'Strategy 3: Adaptive Single→Combination',
                                    'Strategy 4: Threshold Screening (a1/a2)', labels[label_idx])
        label_idx += 1

        ax3_col3 = fig.add_subplot(gs[3, 2])
        plot_stop_time_heatmap(ax3_col3, 'Strategy 3: Adaptive Single→Combination',
                               'Strategy 4: Threshold Heatmap (a1/a2)', labels[label_idx])
        label_idx += 1

        # Row 4 layout
        # Position 4,0: Unified Legend (fixed no overflow)
        ax_legend = fig.add_subplot(gs[4, 0])
        self._plot_unified_legend(ax_legend, labels[label_idx])
        label_idx += 1

        # Position 4,1: Optimal Strategy Simulation Comparison (Subplot N)
        ax_compare = fig.add_subplot(gs[4, 1])
        self._plot_optimal_strategies_comparison(ax_compare, labels[label_idx])
        label_idx += 1

        # Position 4,2: Strategy Benefit Comparison Bar Chart (Subplot O)
        ax_bar = fig.add_subplot(gs[4, 2])
        self._plot_survival_time_bar(ax_bar, labels[label_idx])
        label_idx += 1

        # Set x-axis labels for all subplots (exclude heatmap and bar chart, they have their own x-axis labels)
        for ax, letter in zip(
                [ax4_col1, ax1_col1, ax2_col1, ax3_col1, ax4_col2, ax1_col2, ax2_col2, ax3_col2, ax_compare],
                ['A', 'D', 'G', 'J', 'B', 'E', 'H', 'K', 'N']):
            if letter in ['A', 'D', 'G', 'J']:
                ax.set_xlabel('Time (days)', fontsize=11, labelpad=10)
            else:
                ax.set_xlabel('Time (days)', fontsize=11, labelpad=8)

        # Final layout adjustment
        plt.subplots_adjust(left=0.03, right=0.97, top=0.94, bottom=0.03, hspace=0.3, wspace=0.15)
        plt.show()


# Main function
def main():
    print("Note: High-precision threshold analysis may take a long time, please be patient...")
    model = CancerModel()

    # Run four strategy simulations (default thresholds a1=1.0, a2=0.5)
    print("\nRunning Strategy 1: D→F→Combination...")
    model.simulate_d_to_f_to_combination_strategy()

    print("Running Strategy 2: F→D→Combination...")
    model.simulate_f_to_d_to_combination_strategy()

    print("Running Strategy 3: Adaptive Single→Combination...")
    model.simulate_adaptive_strategy()

    print("Running Strategy 4: Original AT50 Strategy...")
    model.simulate_at50_strategy()

    # Analyze high-precision threshold variation impact (a1:0.6~1.1, a2:0.1~0.5, step=0.01)
    model.analyze_threshold_effects()

    # Draw three-column comparison chart
    print("\nSimulation completed, drawing result chart...")
    model.plot_strategies_with_three_columns()


if __name__ == "__main__":
    main()
